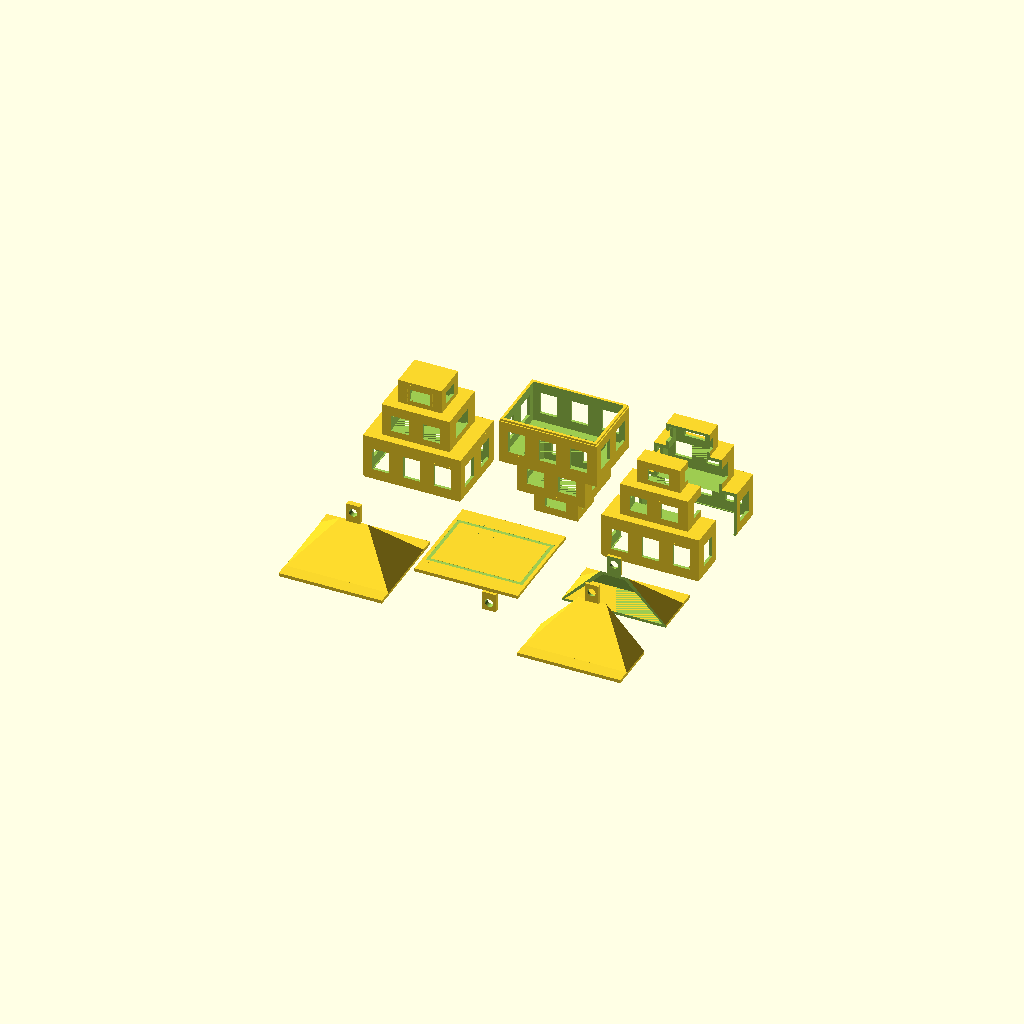
Cell 1: rendered with the file's own defaults.
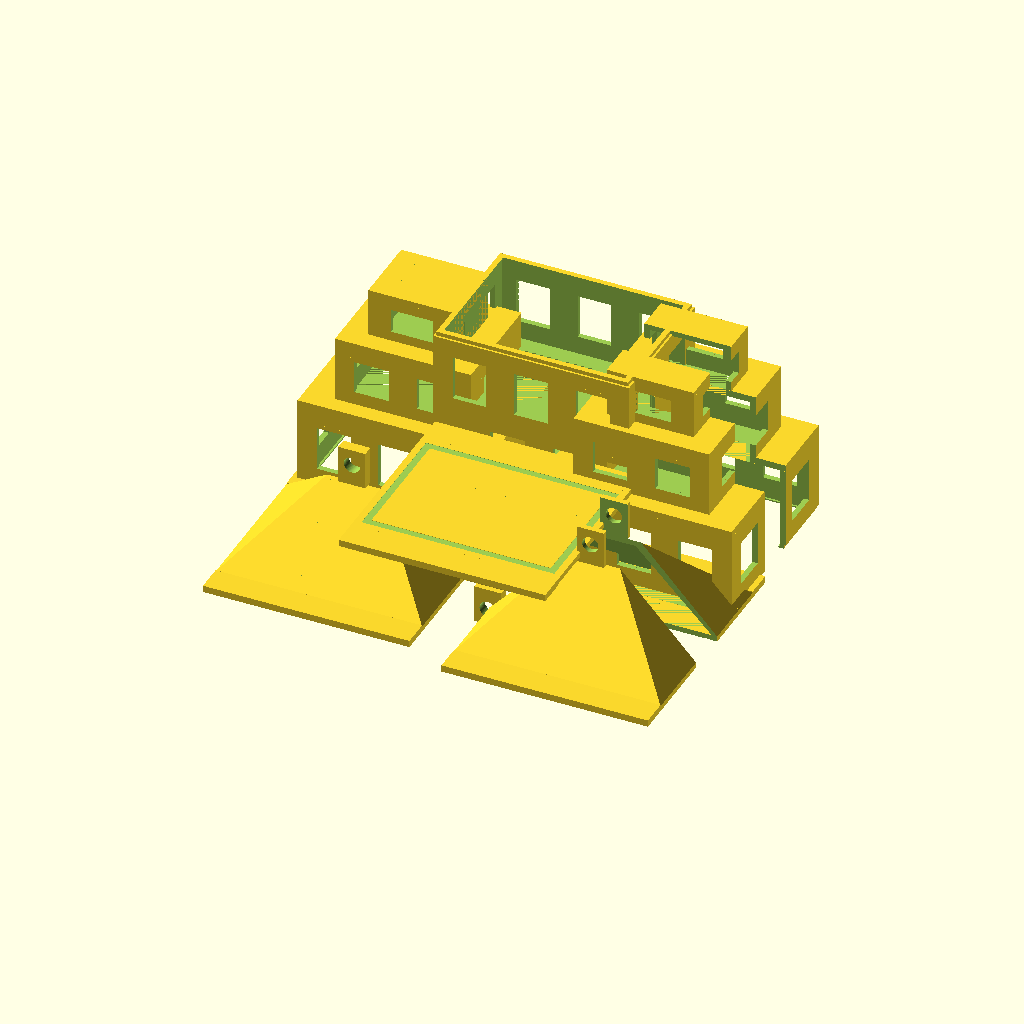
Cell 2 — sc set to 0.6, the other parameters unchanged.
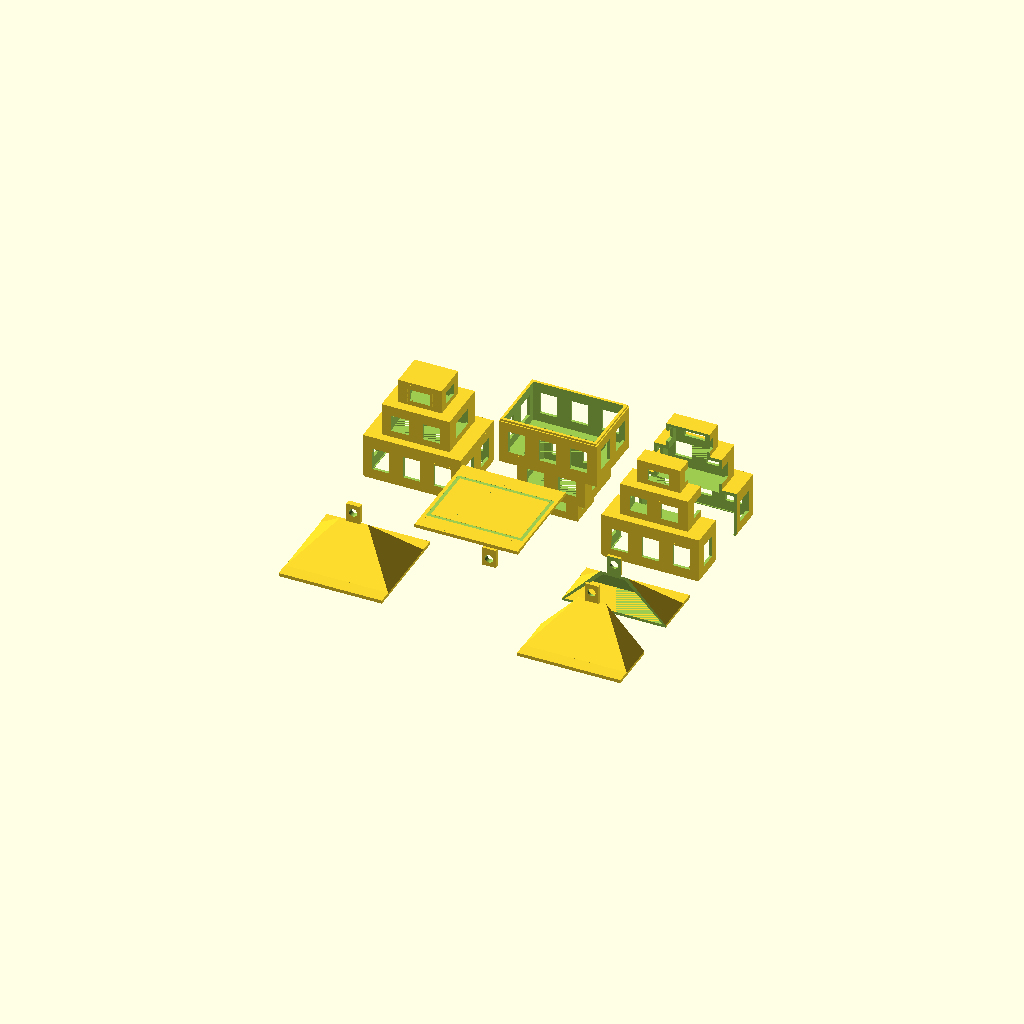
Cell 3: the same model with roof_ht = 72.
All cells are drawn from one camera (rotation 55°, 0°, 25°, orthographic, colour scheme Cornfield), so only the parameter changes between them.
The OpenSCAD source (lantern_grape_plate.scad):
// Grape-scale test plate — compare print orientations
// All body + roof variants at 0.3 scale on one build plate
//
// ROW 1 (back):  Body variants
//   A: flipped (current, no supports)
//   B: upright (shows tier overhangs)
//   C+D: split halves (left/right at Y=0)
//
// ROW 2 (front): Roof variants
//   A: normal (barrel vault overhangs)
//   B: upside-down (ridge on bed)
//   C+D: split halves (front/back at Y=0)
//
// USAGE:
//   Plate: Render as-is → one STL with all pieces
//   Individual: openscad -D 'variant="body_flipped"' -o file.stl ...
//
// variant options: "plate", "body_flipped", "body_upright",
//   "body_split_F", "body_split_R", "roof_normal",
//   "roof_flipped", "roof_split_F", "roof_split_B"

use <lantern_model.scad>

$fn = 60;
sc = 0.3;
variant = "plate";

// Full-scale reference heights
body_ht = 76.5;
roof_ht = 36;

if (variant == "plate") {

    // === Body variants (back row) ===

    // A: Flipped — largest tier on bed (current, support-free)
    translate([0, 15, 0])
        scale([sc, sc, sc]) body_print();

    // B: Upright — smallest tier on bed (tier overhangs need supports)
    translate([30, 15, 0])
        scale([sc, sc, sc]) body();

    // C: Split front half (Y > 0), flat face on bed
    translate([55, 20, 0])
        scale([sc, sc, sc])
            difference() {
                body_print();
                translate([0, -100, 0]) cube(200, center=true);
            }

    // D: Split back half (Y < 0), flat face on bed
    translate([55, 10, 0])
        scale([sc, sc, sc])
            difference() {
                body_print();
                translate([0, 100, 0]) cube(200, center=true);
            }

    // === Roof variants (front row) ===

    // A: Normal — base plate on bed (vault overhangs at top)
    translate([0, -20, 0])
        scale([sc, sc, sc]) roof_with_groove();

    // B: Upside-down — ridge on bed
    translate([30, -20, 0])
        scale([sc, sc, sc])
            translate([0, 0, roof_ht])
                mirror([0, 0, 1])
                    roof_with_groove();

    // C: Split front half (Y > 0)
    translate([55, -15, 0])
        scale([sc, sc, sc])
            difference() {
                roof_with_groove();
                translate([0, -100, 0]) cube(200, center=true);
            }

    // D: Split back half (Y < 0)
    translate([55, -25, 0])
        scale([sc, sc, sc])
            difference() {
                roof_with_groove();
                translate([0, 100, 0]) cube(200, center=true);
            }

} else if (variant == "body_flipped") {
    scale([sc, sc, sc]) body_print();

} else if (variant == "body_upright") {
    scale([sc, sc, sc]) body();

} else if (variant == "body_split_F") {
    scale([sc, sc, sc])
        difference() {
            body_print();
            translate([0, -100, 0]) cube(200, center=true);
        }

} else if (variant == "body_split_B") {
    scale([sc, sc, sc])
        difference() {
            body_print();
            translate([0, 100, 0]) cube(200, center=true);
        }

} else if (variant == "roof_normal") {
    scale([sc, sc, sc]) roof_with_groove();

} else if (variant == "roof_flipped") {
    scale([sc, sc, sc])
        translate([0, 0, roof_ht])
            mirror([0, 0, 1])
                roof_with_groove();

} else if (variant == "roof_split_F") {
    scale([sc, sc, sc])
        difference() {
            roof_with_groove();
            translate([0, -100, 0]) cube(200, center=true);
        }

} else if (variant == "roof_split_B") {
    scale([sc, sc, sc])
        difference() {
            roof_with_groove();
            translate([0, 100, 0]) cube(200, center=true);
        }
}
Parameter table extracted from the source (name, type, default, range or options):
sc: number, default 0.3
variant: string, default "plate"
body_ht: number, default 76.5
roof_ht: number, default 36
